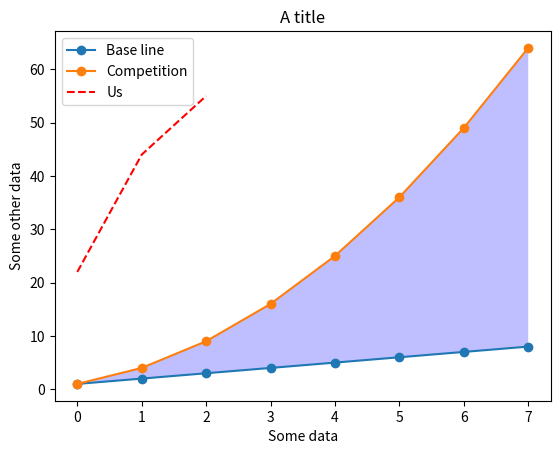
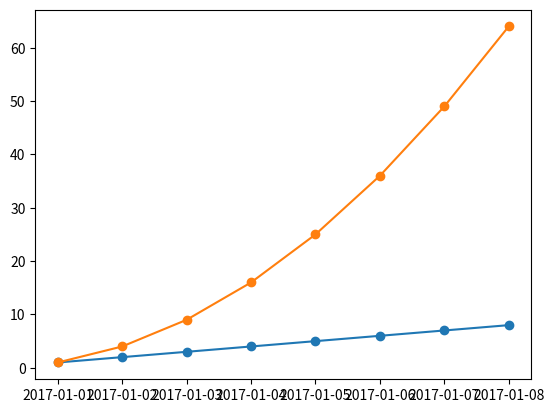
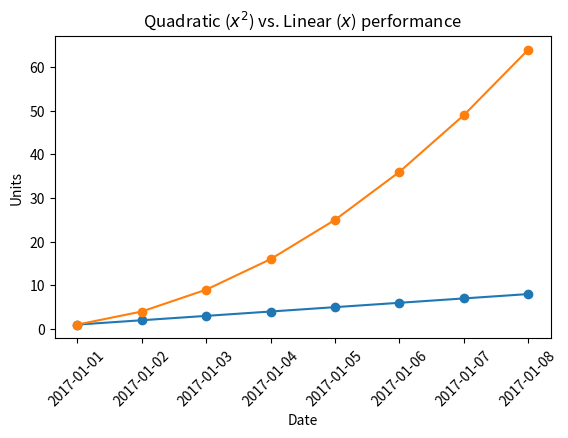

The matplotlib source for these figures, in order:
import matplotlib.pyplot as plt
import numpy as np

# %% New ipython cell ================

linear_data = np.arange(1, 9)
quadratic_data = linear_data ** 2

plt.figure()
plt.plot(linear_data, '-o', quadratic_data, '-o')

# %% New ipython cell ================

plt.plot([22, 44, 55], '--r')

# %% New ipython cell ================

plt.xlabel('Some data')
plt.ylabel('Some other data')
plt.title('A title')
plt.legend(['Base line', 'Competition', 'Us'])

# %% New ipython cell ================

plt.gca().fill_between(range(len(linear_data)),
                       linear_data, quadratic_data, facecolor='b',
                       alpha=.25)

# %% New ipython cell ================

plt.figure()

observation_dates = np.arange('2017-01-01', '2017-01-09', dtype='datetime64[D]')

plt.plot(observation_dates, linear_data, '-o',
         observation_dates, quadratic_data, '-o')

# %% New ipython cell ================

import pandas as pd

plt.figure()

observation_dates = np.arange('2017-01-01', '2017-01-09', dtype='datetime64[D]')
observation_dates = list(map(pd.to_datetime, observation_dates))

plt.plot(observation_dates, linear_data, '-o',
         observation_dates, quadratic_data, '-o')

# %% New ipython cell ================

x = plt.gca().xaxis

for item in x.get_ticklabels():
    item.set_rotation(45)

# %% New ipython cell ================

plt.subplots_adjust(bottom=0.25)

# %% New ipython cell ================

ax = plt.gca()
ax.set_xlabel('Date')
ax.set_ylabel('Units')
ax.set_title('Quadratic vs. Linear performance')

# %% New ipython cell ================

ax.set_title("Quadratic ($x^2$) vs. Linear ($x$) performance")
